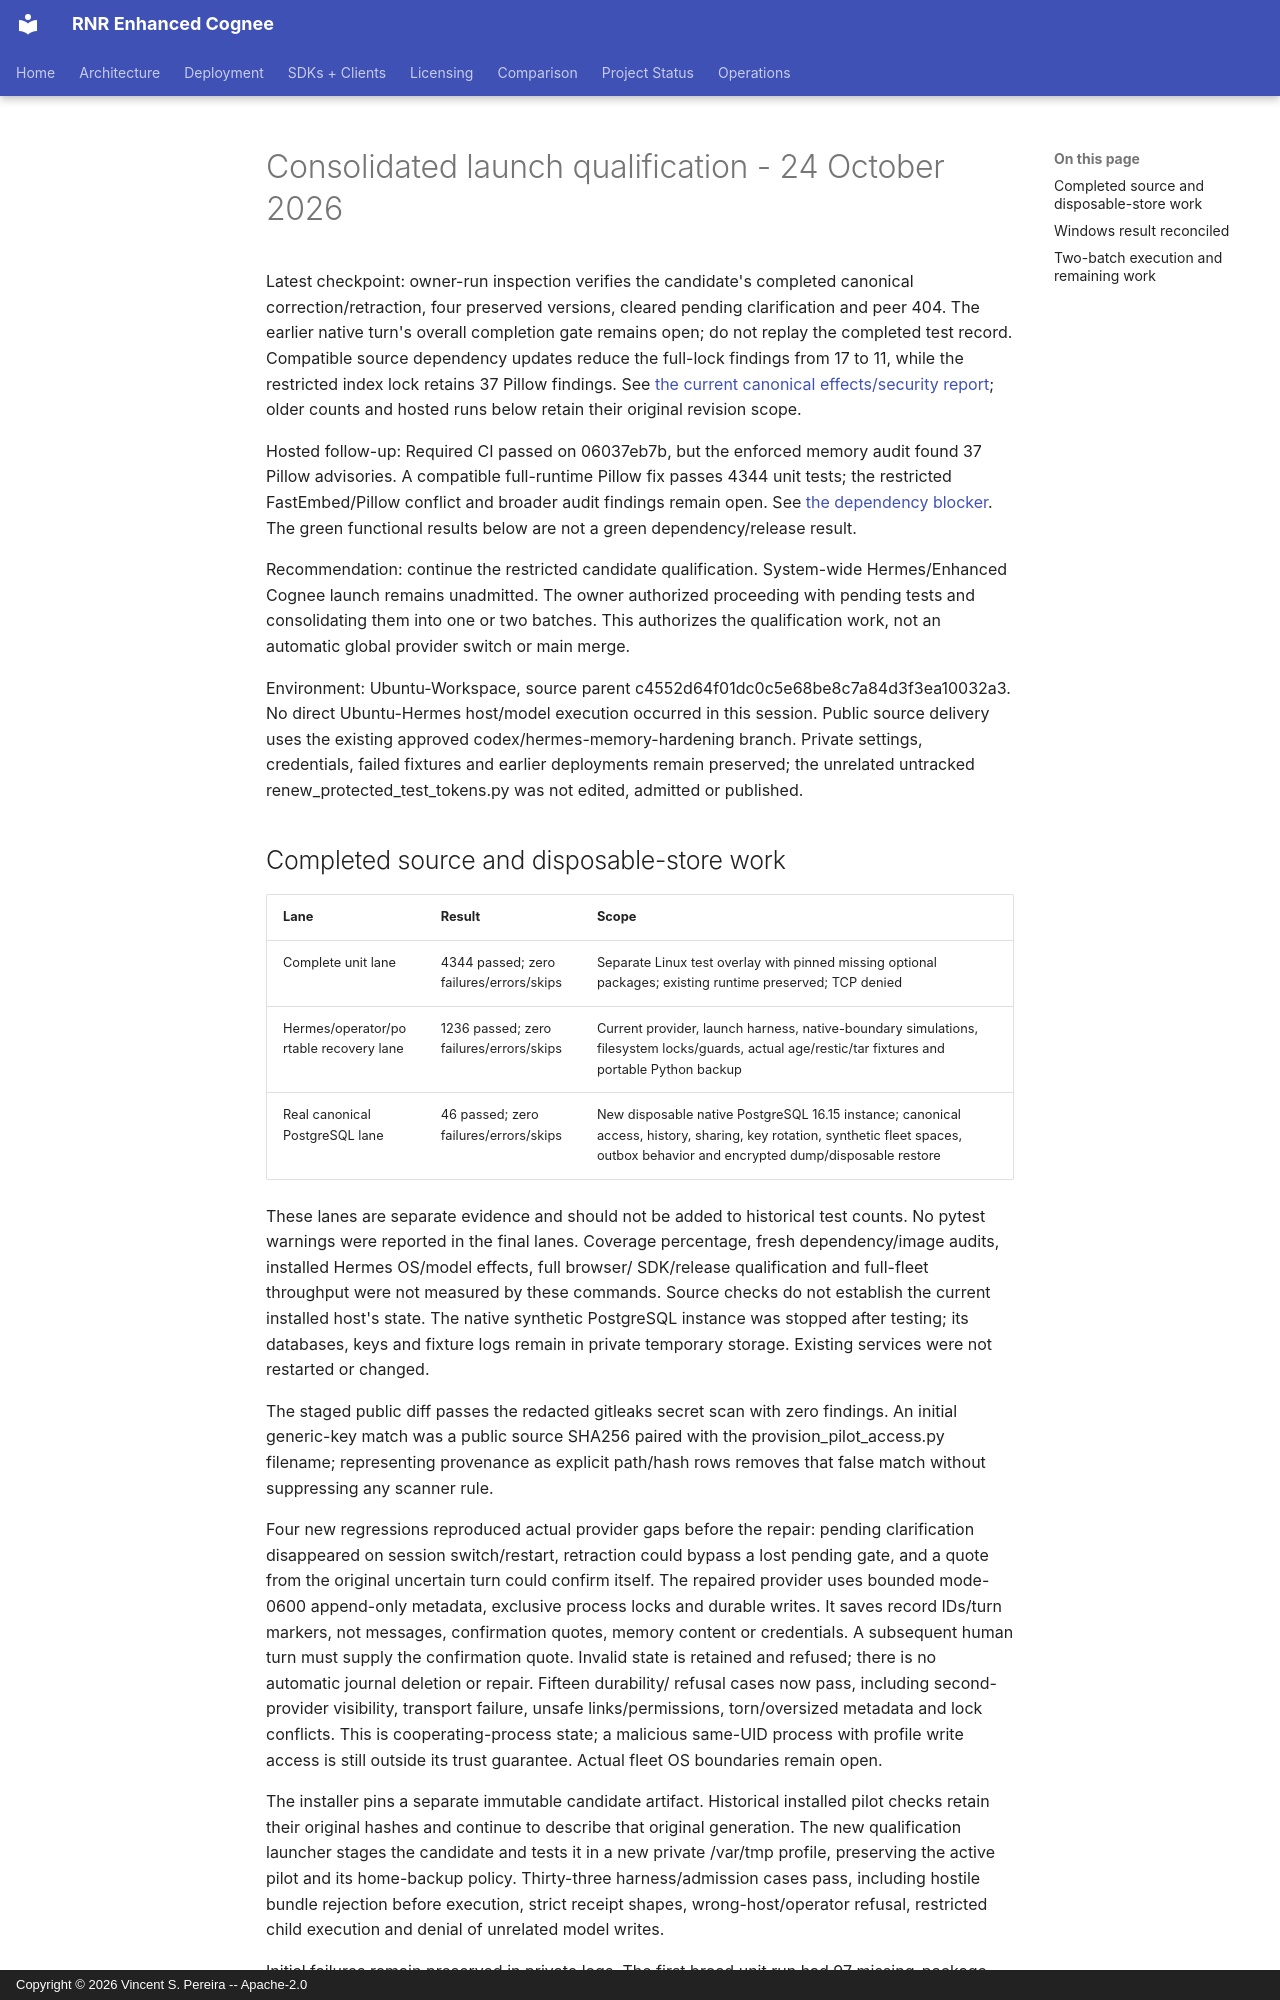

repository: vincentspereira/RNR-Enhanced-Cognee · page: reports/audits/2026-10-19-hermes-security/CONSOLIDATED-LAUNCH-QUALIFICATION-2026-10-24/index.html · generator: mkdocs · copyright: Copyright © 2026 Vincent S. Pereira -- Apache-2.0

# Consolidated launch qualification - 24 October 2026

Latest checkpoint: owner-run inspection verifies the candidate's completed
canonical correction/retraction, four preserved versions, cleared pending
clarification and peer 404. The earlier native turn's overall completion gate
remains open; do not replay the completed test record. Compatible source
dependency updates reduce the full-lock findings from 17 to 11, while the
restricted index lock retains 37 Pillow findings. See [the current canonical
effects/security report](CANONICAL-EFFECTS-AND-SECURITY-2026-10-24.md); older
counts and hosted runs below retain their original revision scope.

Hosted follow-up: Required CI passed on 06037eb7b, but the enforced memory audit
found 37 Pillow advisories. A compatible full-runtime Pillow fix passes 4344
unit tests; the restricted FastEmbed/Pillow conflict and broader audit findings
remain open. See [the dependency blocker](DEPENDENCY-LAUNCH-BLOCKER-2026-10-24.md).
The green functional results below are not a green dependency/release result.

Recommendation: continue the restricted candidate qualification. System-wide
Hermes/Enhanced Cognee launch remains unadmitted. The owner authorized proceeding
with pending tests and consolidating them into one or two batches. This authorizes
the qualification work, not an automatic global provider switch or main merge.

Environment: Ubuntu-Workspace, source parent c4552d64f01dc0c5e68be8c7a84d3f3ea10032a3.
No direct Ubuntu-Hermes host/model execution occurred in this session. Public
source delivery uses the existing approved codex/hermes-memory-hardening branch.
Private settings, credentials, failed fixtures and earlier deployments remain
preserved; the unrelated untracked renew_protected_test_tokens.py was not edited,
admitted or published.
